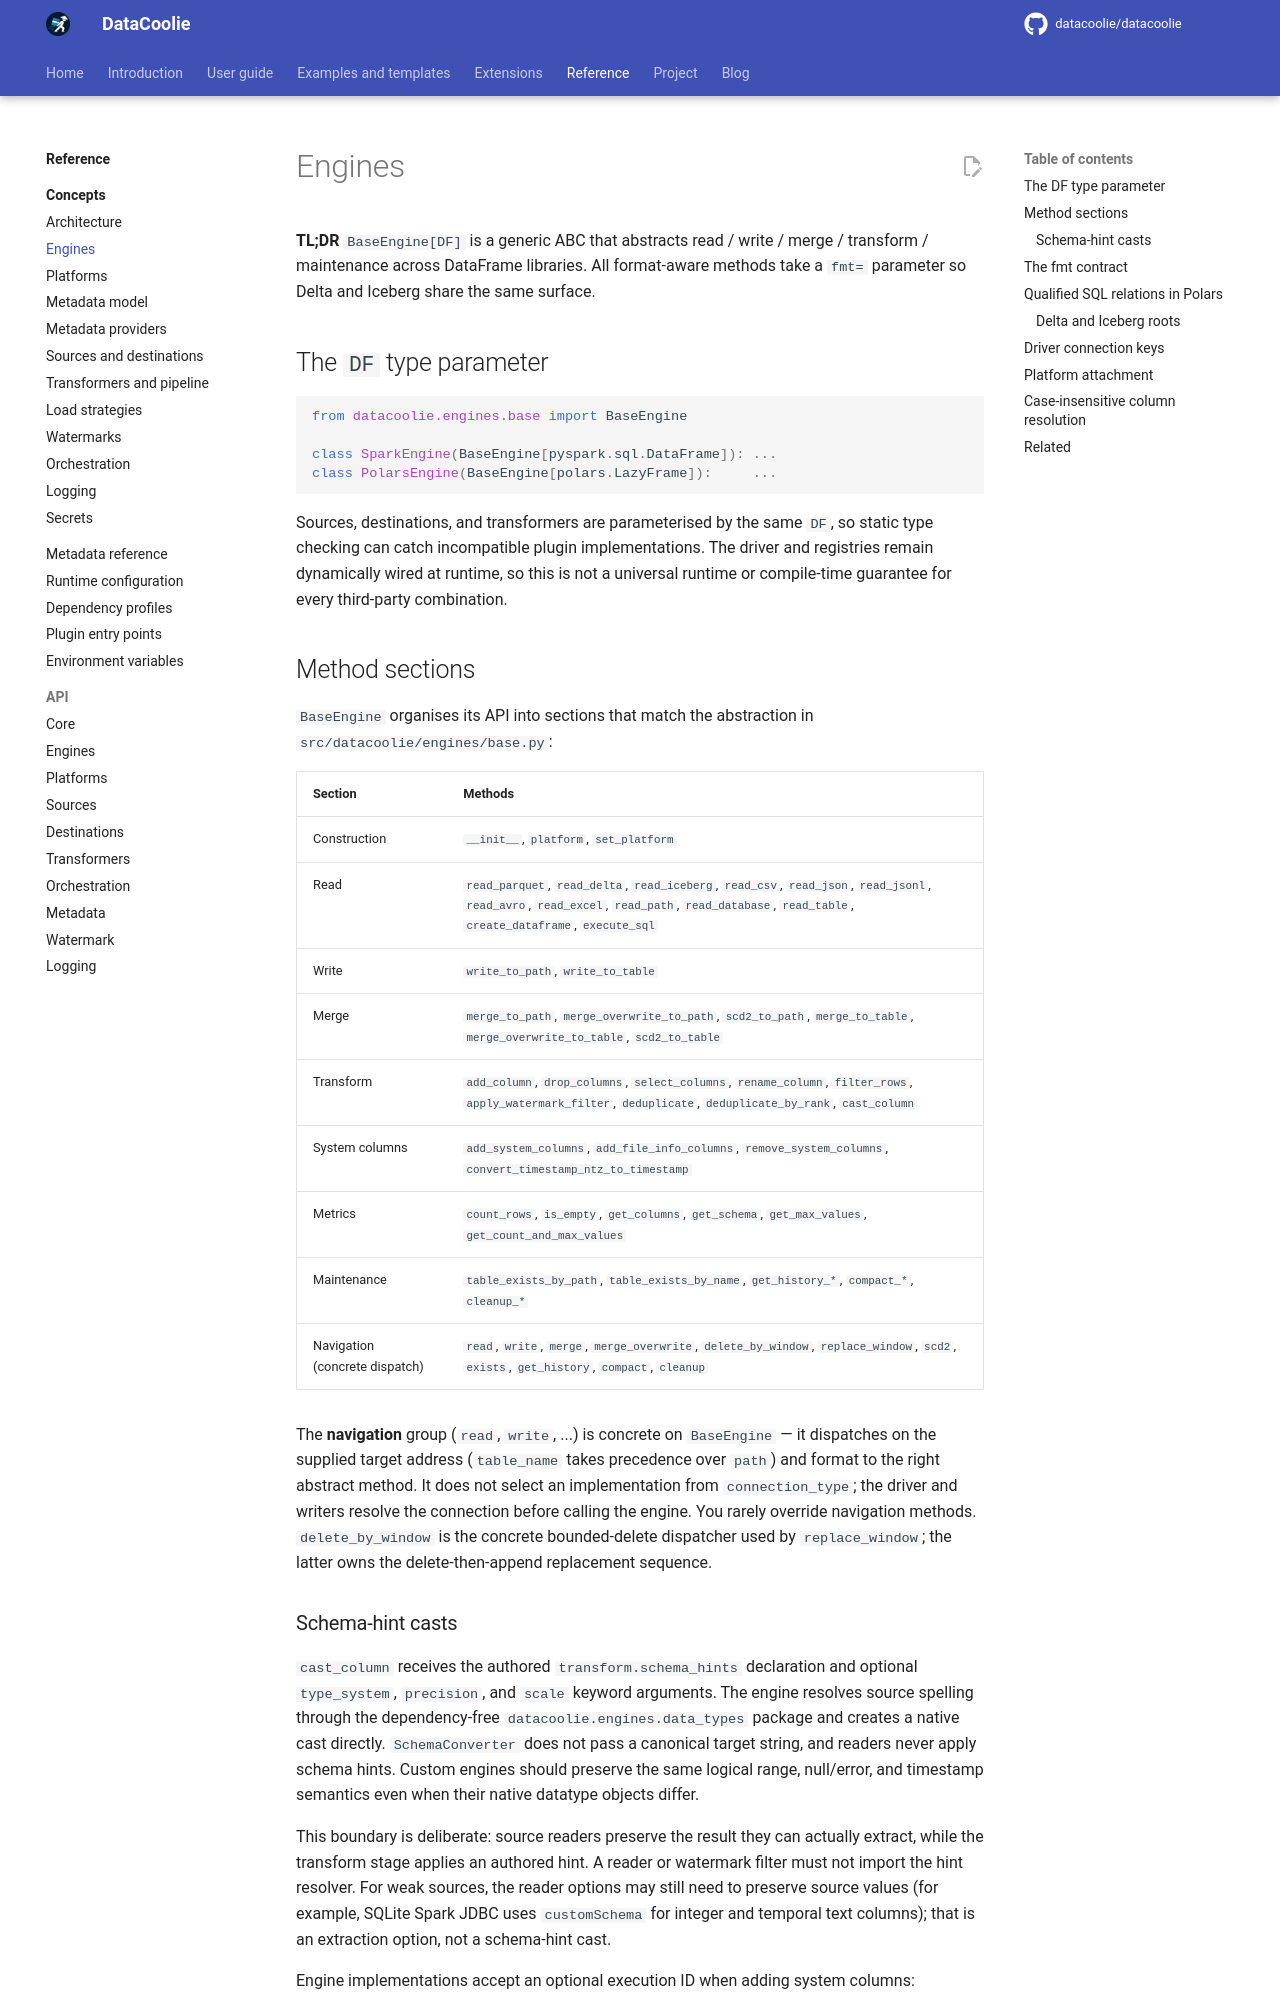

repository: datacoolie/datacoolie · page: reference/concepts/engines/index.html · generator: mkdocs

---
title: Engine Abstractions — DataCoolie Concepts
description: Learn the BaseEngine contract, format-aware read and write semantics, and how Polars and Spark share one ETL surface in DataCoolie.
---

# Engines

**TL;DR** `BaseEngine[DF]` is a generic ABC that abstracts read / write /
merge / transform / maintenance across DataFrame libraries. All format-aware
methods take a `fmt=` parameter so Delta and Iceberg share the same surface.

## The `DF` type parameter

```python
from datacoolie.engines.base import BaseEngine

class SparkEngine(BaseEngine[pyspark.sql.DataFrame]): ...
class PolarsEngine(BaseEngine[polars.LazyFrame]):     ...
```

Sources, destinations, and transformers are parameterised by the same `DF`, so
static type checking can catch incompatible plugin implementations. The driver
and registries remain dynamically wired at runtime, so this is not a universal
runtime or compile-time guarantee for every third-party combination.

## Method sections

`BaseEngine` organises its API into sections that match the abstraction in
`src/datacoolie/engines/base.py`:

| Section | Methods |
|---|---|
| Construction | `__init__`, `platform`, `set_platform` |
| Read | `read_parquet`, `read_delta`, `read_iceberg`, `read_csv`, `read_json`, `read_jsonl`, `read_avro`, `read_excel`, `read_path`, `read_database`, `read_table`, `create_dataframe`, `execute_sql` |
| Write | `write_to_path`, `write_to_table` |
| Merge | `merge_to_path`, `merge_overwrite_to_path`, `scd2_to_path`, `merge_to_table`, `merge_overwrite_to_table`, `scd2_to_table`|
| Transform | `add_column`, `drop_columns`, `select_columns`, `rename_column`, `filter_rows`, `apply_watermark_filter`, `deduplicate`, `deduplicate_by_rank`, `cast_column` |
| System columns | `add_system_columns`, `add_file_info_columns`, `remove_system_columns`, `convert_timestamp_ntz_to_timestamp` |
| Metrics | `count_rows`, `is_empty`, `get_columns`, `get_schema`, `get_max_values`, `get_count_and_max_values` |
| Maintenance | `table_exists_by_path`, `table_exists_by_name`, `get_history_*`, `compact_*`, `cleanup_*` |
| Navigation (concrete dispatch) | `read`, `write`, `merge`, `merge_overwrite`, `delete_by_window`, `replace_window`, `scd2`, `exists`, `get_history`, `compact`, `cleanup` |

The **navigation** group (`read`, `write`, ...) is concrete on `BaseEngine` — it
dispatches on the supplied target address (`table_name` takes precedence over
`path`) and format to the right abstract method. It does not select an
implementation from `connection_type`; the driver and writers resolve the
connection before calling the engine. You rarely override navigation methods.
`delete_by_window` is the concrete bounded-delete dispatcher used by
`replace_window`; the latter owns the delete-then-append replacement sequence.
